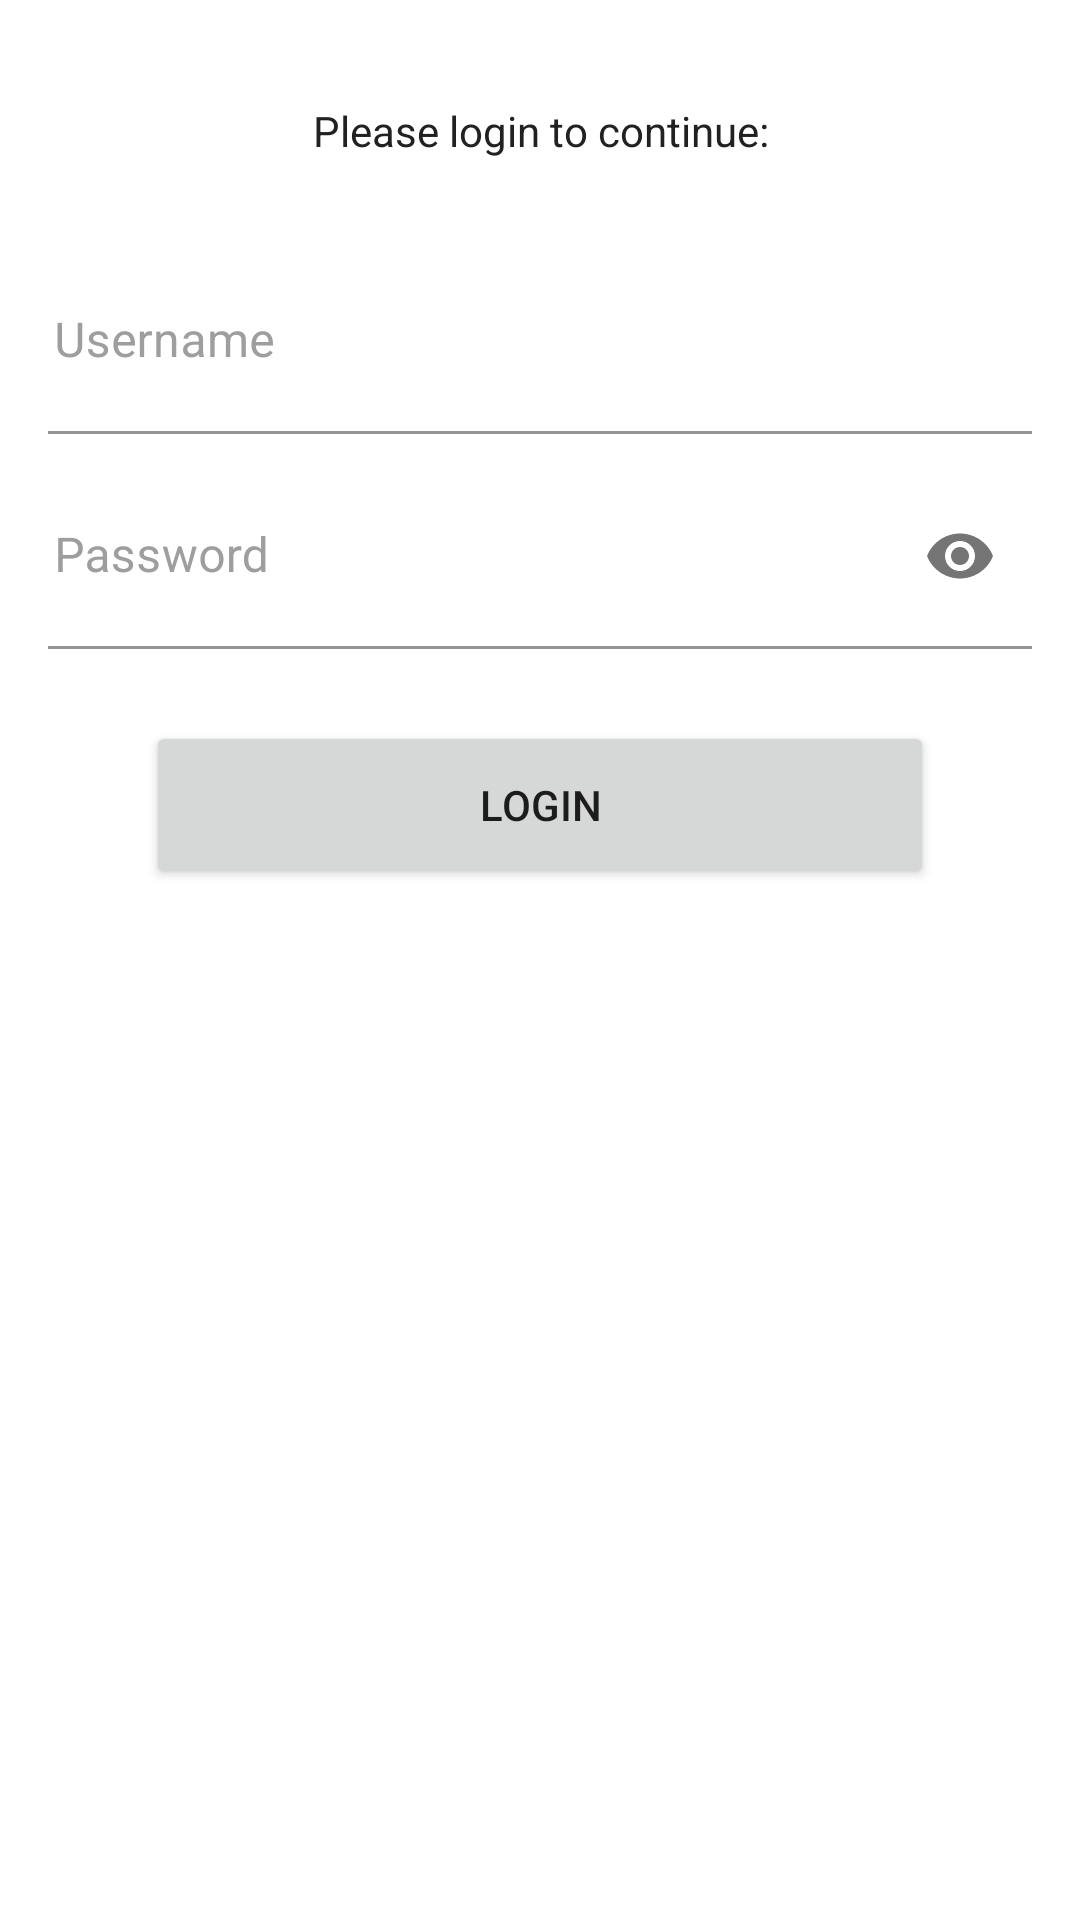

Reconstruct the res/layout file that produces this screen, plus the resources it refers to.
<!-- AndroidManifest.xml: application theme Theme.App -->
<!-- res/layout/activity_auth.xml -->
<?xml version="1.0" encoding="utf-8"?>
<ScrollView xmlns:android="http://schemas.android.com/apk/res/android"
    xmlns:app="http://schemas.android.com/apk/res-auto"
    android:layout_width="match_parent"
    android:layout_height="match_parent">

    <androidx.constraintlayout.widget.ConstraintLayout
        android:layout_width="match_parent"
        android:layout_height="0dp"
        android:paddingStart="16dp"
        android:paddingTop="24dp"
        android:paddingEnd="16dp"
        android:paddingBottom="24dp">

        <TextView
            android:id="@+id/description_tv"
            android:layout_width="0dp"
            android:layout_height="wrap_content"
            android:layout_marginTop="10dp"
            android:gravity="center"
            android:text="@string/login_description"
            android:textColor="@color/gray_900"
            app:layout_constraintEnd_toEndOf="parent"
            app:layout_constraintStart_toStartOf="parent"
            app:layout_constraintTop_toTopOf="parent" />

        <com.google.android.material.textfield.TextInputLayout
            android:id="@+id/username_til"
            android:layout_width="0dp"
            android:layout_height="wrap_content"
            android:layout_marginTop="30dp"
            android:hint="@string/login_username_hint"
            app:layout_constraintEnd_toEndOf="parent"
            app:layout_constraintStart_toStartOf="parent"
            app:layout_constraintTop_toBottomOf="@+id/description_tv">

            <com.google.android.material.textfield.TextInputEditText
                android:id="@+id/username_et"
                android:layout_width="match_parent"
                android:layout_height="wrap_content"
                android:inputType="textEmailAddress"
                android:textColor="@color/gray_900" />

        </com.google.android.material.textfield.TextInputLayout>

        <com.google.android.material.textfield.TextInputLayout
            android:id="@+id/password_til"
            android:layout_width="0dp"
            android:layout_height="wrap_content"
            android:layout_marginTop="10dp"
            android:hint="@string/login_password_hint"
            app:endIconMode="password_toggle"
            app:layout_constraintEnd_toEndOf="parent"
            app:layout_constraintStart_toStartOf="parent"
            app:layout_constraintTop_toBottomOf="@+id/username_til">

            <com.google.android.material.textfield.TextInputEditText
                android:id="@+id/password_et"
                android:layout_width="match_parent"
                android:layout_height="wrap_content"
                android:inputType="textPassword" />

        </com.google.android.material.textfield.TextInputLayout>

        <Button
            android:id="@+id/loginBtn"
            android:layout_width="0dp"
            android:layout_height="56dp"
            android:layout_marginTop="24dp"
            android:text="@string/login_btn"
            app:layout_constraintEnd_toEndOf="parent"
            app:layout_constraintStart_toStartOf="parent"
            app:layout_constraintTop_toBottomOf="@+id/password_til"
            app:layout_constraintWidth_default="percent"
            app:layout_constraintWidth_percent=".8" />

        <com.google.android.material.progressindicator.CircularProgressIndicator
            android:id="@+id/progress"
            android:layout_width="wrap_content"
            android:layout_height="wrap_content"
            android:indeterminate="true"
            android:visibility="gone"
            app:layout_constraintEnd_toEndOf="parent"
            app:layout_constraintStart_toStartOf="parent"
            app:layout_constraintTop_toTopOf="@+id/loginBtn" />

    </androidx.constraintlayout.widget.ConstraintLayout>

</ScrollView>
<!-- resources referenced by this layout -->
<resources>
  <color name="gray_900">#212121</color>
  <string name="login_btn">Login</string>
  <string name="login_description">Please login to continue:</string>
  <string name="login_password_hint">Password</string>
  <string name="login_username_hint">Username</string>
  <color name="app_link_color">@color/light_blue_700</color>
  <color name="gray_500">#9E9E9E</color>
  <color name="gray_700">#616161</color>
  <color name="cyan_600">#0891B2</color>
  <color name="cyan_800">#00838F</color>
  <color name="white">#FFFFFFFF</color>
  <color name="black">#FF000000</color>
  <color name="red_600">#E53935</color>
  <style name="Widget.App.Button" parent="Widget.MaterialComponents.Button">
          <item name="android:textColor">@color/white</item>
          <item name="backgroundTint">@color/color_states_materialbutton</item>
      </style>
  <style name="Widget.App.TextInputLayout.Default" parent="Widget.MaterialComponents.TextInputLayout.FilledBox">
          <item name="boxStrokeColor">@color/app_link_color</item>
          <item name="boxBackgroundColor">?attr/colorSurface</item>
          <item name="materialThemeOverlay">
              @style/ThemeOverlay.App.TextInputEditText.FilledBox
          </item>
          <item name="hintTextColor">@color/gray_500</item>
          <item name="android:textColorHint">@color/gray_500</item>
          <item name="hintTextAppearance">@style/TextAppearance.App.Caption</item>
      </style>
  <color name="light_blue_700">#1399C4</color>
  <style name="ThemeOverlay.App.TextInputEditText.FilledBox" parent="ThemeOverlay.MaterialComponents.TextInputEditText.FilledBox">
          <item name="colorControlActivated">@color/app_link_color</item>
          <item name="colorControlNormal">@color/gray_300</item>
          <item name="rippleColor">@color/text_button_ripple_color</item>
          <item name="editTextStyle">@style/Widget.App.TextInputEditText.FilledBox</item>
      </style>
  <style name="TextAppearance.App.Caption" parent="TextAppearance.MaterialComponents.Caption">
          <item name="android:textSize">12sp</item>
      </style>
  <color name="gray_300">#E0E0E0</color>
  <style name="Widget.App.TextInputEditText.FilledBox" parent="@style/Widget.MaterialComponents.TextInputEditText.FilledBox">
          
          <item name="android:paddingStart">2dp</item>
          <item name="android:paddingEnd">2dp</item>
          <item name="android:paddingLeft">2dp</item>
          <item name="android:paddingRight">2dp</item>
  
          
          <item name="android:paddingTop">30dp</item>
          <item name="android:paddingBottom">10dp</item>
      </style>
</resources>
